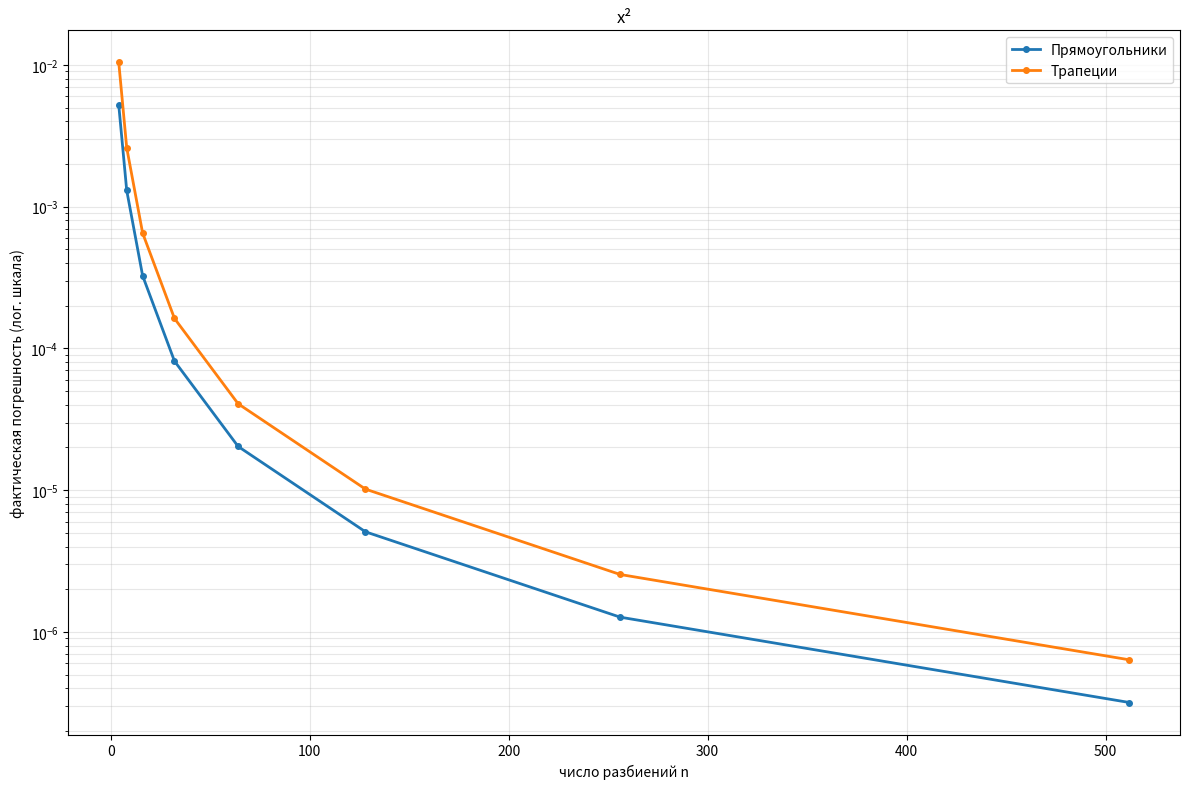
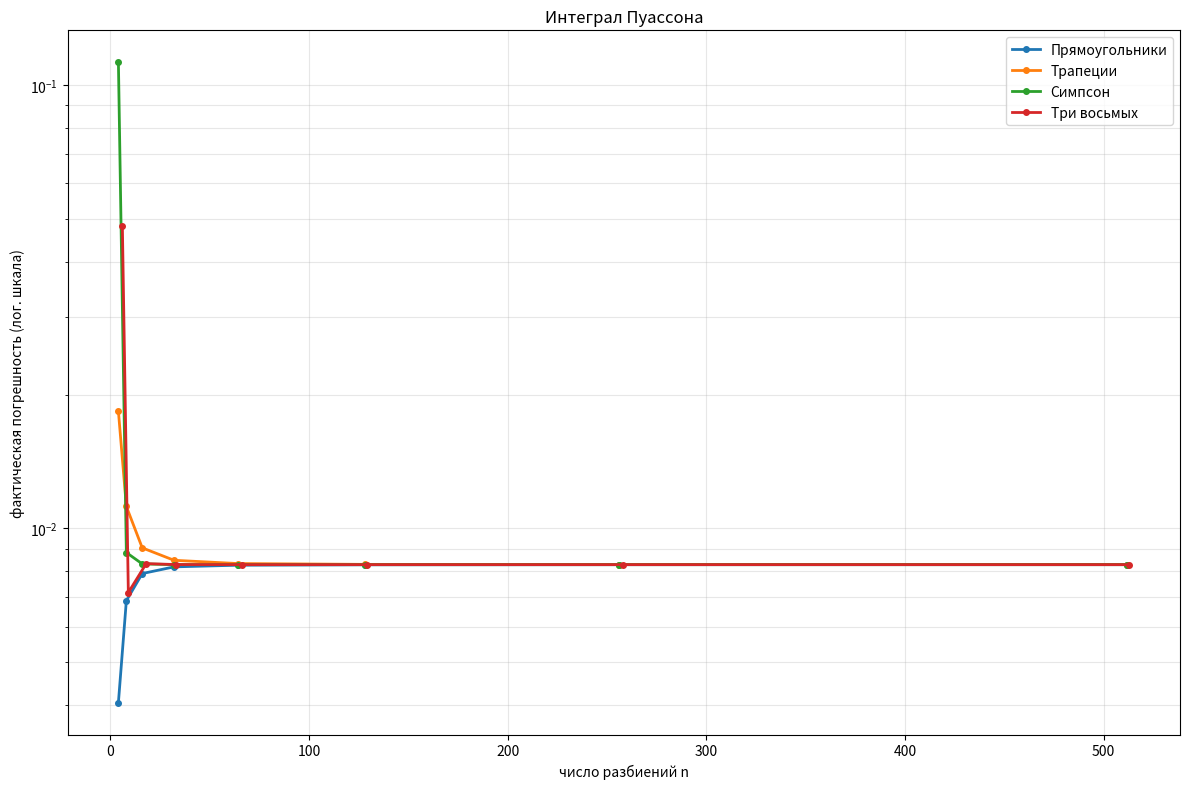
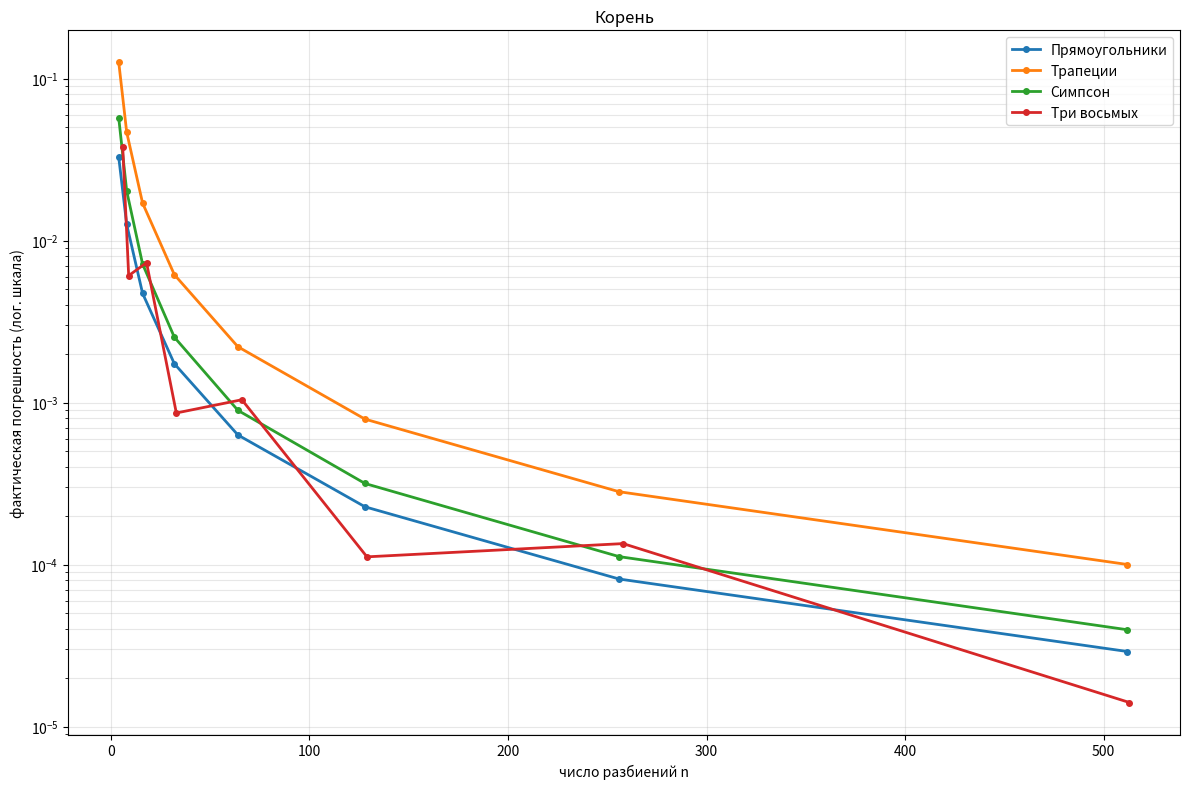
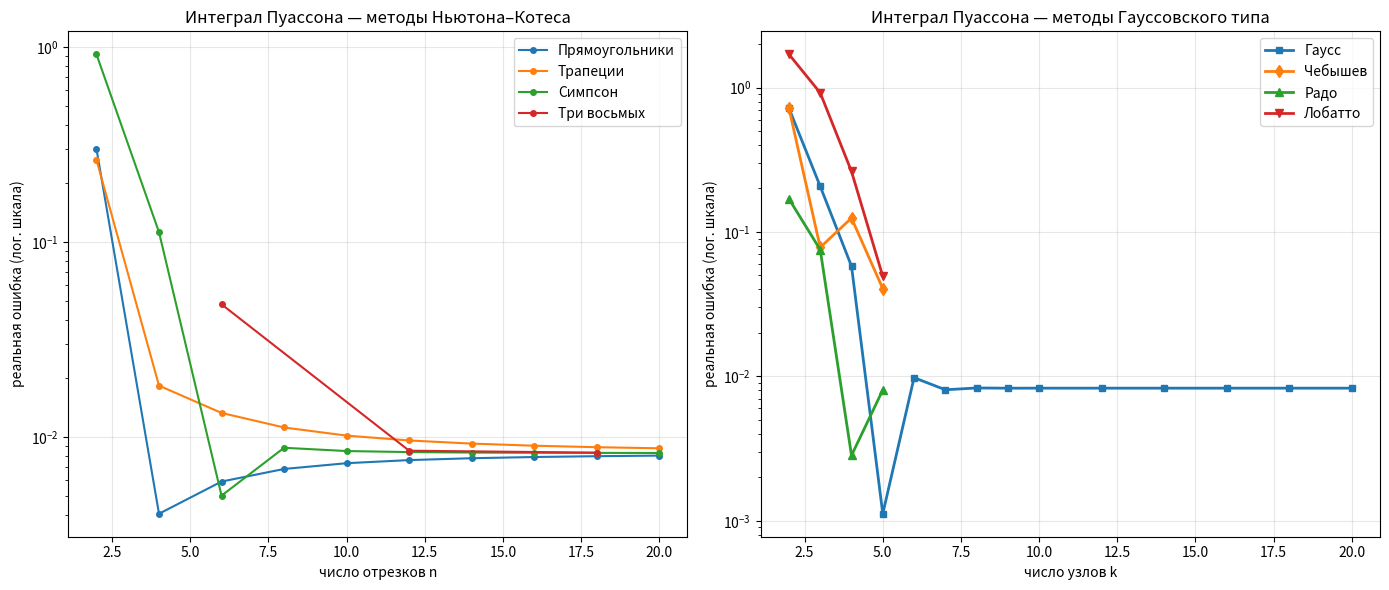
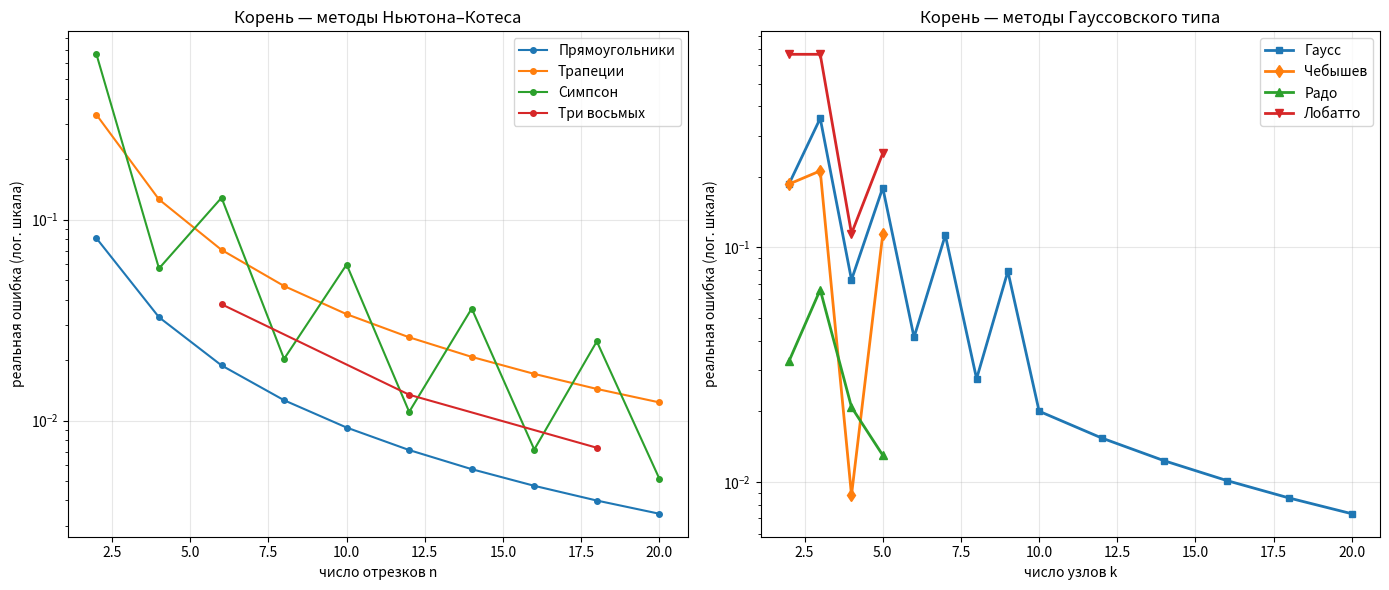

Source code (Python) for these figures, in order:
import math
import matplotlib.pyplot as plt
import numpy as np
from numpy.polynomial import legendre

# ПРОСТЕЙШИЕ ФУНКЦИИ

def rectangles(f, n, a, b):
    h = (b - a) / n
    result = 0
    for i in range(n):
        x_mid = a + (i + 0.5) * h
        result += f(x_mid)
    return h * result


def trapezoid(f, n, a, b):
    h = (b - a) / n
    x = [a + i * h for i in range(n + 1)]
    y = [f(xi) for xi in x]
    return h * ((y[0] + y[-1]) / 2 + sum(y[1:-1]))


def simpson(f, n, a, b):
    if n % 2 != 0:
        n += 1  # чтобы точно было четным
    h = (b - a) / n
    x = [a + i * h for i in range(n + 1)]
    y = [f(xi) for xi in x]
    return h / 3 * (y[0] + y[-1] + 4 * sum(y[1:-1:2]) + 2 * sum(y[2:-1:2]))


def three_eighths(f, n, a, b):
    if n % 3 != 0:
        n = ((n + 2) // 3) * 3  # чтобы точно было кратным 3
    h = (b - a) / n
    result = 0
    for i in range(0, n, 3):
        x0 = a + i * h
        x1 = a + (i + 1) * h
        x2 = a + (i + 2) * h
        x3 = a + (i + 3) * h
        result += (3 * h / 8) * (f(x0) + 3 * f(x1) + 3 * f(x2) + f(x3))
    return result

# КВАДРАТУРНЫЕ ФОРМУЛЫ ГАУССОВСКОГО ТИПА

def gauss_quadrature_auto(f, n_nodes, a, b):
    """Гаусс для любого n_nodes (автоматические узлы и веса)"""
    nodes, weights = legendre.leggauss(n_nodes)
    mid = (a + b) / 2
    half_len = (b - a) / 2
    result = 0
    for ti, Ai in zip(nodes, weights):
        x = mid + half_len * ti
        result += Ai * f(x)
    return half_len * result


def chebyshev_quadrature(f, n_nodes, a, b):
    """Чебышев, n_nodes = 2,3,4,5 (все веса = 2/n)"""
    tables = {
        2: [-0.577350, 0.577350],
        3: [-0.707107, 0.0, 0.707107],
        4: [-0.794654, -0.187592, 0.187592, 0.794654],
        5: [-0.832497, -0.374541, 0.0, 0.374541, 0.832497],
    }
    if n_nodes not in tables:
        raise ValueError(f"Чебышев: n_nodes={n_nodes} не поддерживается")
    t = tables[n_nodes]
    A = [2.0 / n_nodes] * n_nodes
    mid = (a + b) / 2
    half_len = (b - a) / 2
    result = 0
    for ti, Ai in zip(t, A):
        x = mid + half_len * ti
        result += Ai * f(x)
    return half_len * result


def radau_quadrature(f, n_nodes, a, b):
    """Радо, n_nodes = 2,3,4,5 (фиксирован t = -1)"""
    # ВНИМАНИЕ: n_nodes здесь — общее число узлов (включая фиксированный)
    tables = {
        2: ([-1.0, 0.333333], [0.5, 1.5]),
        3: ([-1.0, -0.289898, 0.689898], [0.222222, 1.024972, 0.752806]),
        4: ([-1.0, -0.575319, 0.181066, 0.822824], [0.125, 0.657689, 0.776387, 0.440924]),
        5: ([-1.0, -0.802929, -0.390928, 0.124050, 0.603973, 0.920380],
            [0.055556, 0.319640, 0.485387, 0.520927, 0.416901, 0.201588]),
    }
    if n_nodes not in tables:
        raise ValueError(f"Радо: n_nodes={n_nodes} не поддерживается")
    t, A = tables[n_nodes]
    mid = (a + b) / 2
    half_len = (b - a) / 2
    result = 0
    for ti, Ai in zip(t, A):
        x = mid + half_len * ti
        result += Ai * f(x)
    return half_len * result


def lobatto_quadrature(f, n_nodes, a, b):
    """Лобатто, n_nodes = 2,3,4,5 (фиксированы t = -1 и t = 1)"""
    tables = {
        2: ([-1.0, 1.0], [1.0, 1.0]),
        3: ([-1.0, 0.0, 1.0], [1/3, 4/3, 1/3]),
        4: ([-1.0, -0.447214, 0.447214, 1.0], [1/6, 5/6, 5/6, 1/6]),
        5: ([-1.0, -0.654654, 0.0, 0.654654, 1.0],
            [0.1, 0.544444, 0.711111, 0.544444, 0.1]),
    }
    if n_nodes not in tables:
        raise ValueError(f"Лобатто: n_nodes={n_nodes} не поддерживается")
    t, A = tables[n_nodes]
    mid = (a + b) / 2
    half_len = (b - a) / 2
    result = 0
    for ti, Ai in zip(t, A):
        x = mid + half_len * ti
        result += Ai * f(x)
    return half_len * result

#ОШИБКА РУНГЕ

def runge_error(I_n, I_2n, p):
    return abs(I_n - I_2n) / (2 ** p - 1)

# ПОСЛЕДОВАТЕЛЬНО РАЗБИВАЕМ НА ВСЕ БОЛЬШЕЕ ЧИСЛО КУСКОВ

def adaptive_integrate(method, f, a, b, eps, p, method_name):
    n = 4
    max_iter = 20

    print(f"\nМетод: {method_name}")
    print(f"{'n':>5} {'h':>10} {'I':>12} {'error':>12}")

    for iteration in range(max_iter):
        h = (b - a) / n
        I_n = method(f, n, a, b)
        I_2n = method(f, 2 * n, a, b)

        error = runge_error(I_n, I_2n, p)

        print(f"{n:5d} {h:10.6f} {I_2n:12.8f} {error:12.2e}")

        if error < eps:
            print(f"Достигнута точность {eps} за {iteration + 1} итераций")
            return I_2n, n

        n *= 2

    print("Достигнуто максимальное число итераций")
    return I_2n, n


#ФУНКЦИИ КОТОРЫЕ ИНТЕГРИРУЕМ
def f_power(x):
    return x**2

def f_poisson(x):
    return math.exp(-x * x)

def f_abs(x):
    return abs(x)

def f_sqrt_abs(x):
    return math.sqrt(abs(x))

#НАЧАЛЬНЫЕ ДАННЫЕ ДЛЯ РАЗНЫХ ФУНКЦИЙ

test_tasks = {
    'x²': {
        'f': f_power,
        'a': 0, 'b': 1,
        'exact': 1/3,
        'note': 'Многочлен 2 степени'
    },
    'Интеграл Пуассона': {
        'f': f_poisson,
        'a': -2, 'b': 2,
        'exact': 1.77245,
        'note': 'Гладкая, неберущаяся'
    },
    'Корень': {
    'f': f_sqrt_abs,
    'a': -1, 'b': 1,
    'exact': 4/3,
    'note': 'Разрыв производной (корень)'
    }
}

#АНАЛИЗ

def analysis():
    print("\nВЛИЯНИЕ ТОЧНОСТИ НА ЧИСЛО РАЗБИЕНИЙ")
    print("-" * 50)

    f_test = f_poisson
    a, b = -2, 2
    eps_list = [1e-3, 1e-6, 1e-9]
    for task_name, task in test_tasks.items():
        print(f"\nФункция: {task_name} — {task['note']}")
        print(f"Отрезок [{task['a']}, {task['b']}]")
        print("-" * 60)
        print(f"{'Метод':<20} {'ε=1e-3':>12} {'ε=1e-6':>12} {'ε=1e-9':>12}")
        print("-" * 60)

        for method, p, name in methods:
            row = f"{name:<20}"
            for eps in eps_list:
                try:
                    _, n = adaptive_integrate(method, f_test, a, b, eps, p, name)
                    row += f"{n:12d}"
                except:
                    row += f"{'---':>12}"
            print(row)

    print("\n\nВЛИЯНИЕ ГЛАДКОСТИ ФУНКЦИИ НА ТОЧНОСТЬ")
    h_fixed = 0.1
    print(f"При фиксированном шаге h = {h_fixed}")

    print("\nФактическая погрешность для разных функций")
    print("=" * 70)
    print(f"{'Метод':<20} {'x²':>15} {'Пуассон':>15} {'√|x|':>15}")
    print("-" * 100)

    for method, p, name in methods:
        row = f"{name:<20}"
        for task_name, task in test_tasks.items():
            try:
                # Вычисляем n по h
                L = task['b'] - task['a']
                n = int(round(L / h_fixed))
                if n < 4:
                    n = 4

                # Корректировка n под метод
                if method == simpson and n % 2 != 0:
                    n += 1
                elif method == three_eighths and n % 3 != 0:
                    n = ((n + 2) // 3) * 3

                I = method(task['f'], n, task['a'], task['b'])
                error = abs(task['exact'] - I)
                row += f"{error:15.2e}"
            except:
                row += f"{'---':>15}"
        print(row)

    print("\n\nСРАВНЕНИЕ ТЕОРЕТИЧЕСКОЙ И ФАКТИЧЕСКОЙ ПОГРЕШНОСТИ")
    print("-" * 50)

    f_test = f_poisson
    a, b = -2, 2
    exact = 1.77245
    n_list = [4, 8, 16, 32, 64]

    print("\nПогрешность при разных n (интеграл Пуассона)")
    print("=" * 80)
    print(f"{'Метод':<20} {'n':>5} {'h':>10} {'Факт. ошибка':>15} {'Теор. оценка':>15}")
    print("-" * 80)

    for method, p, name in methods:
        errors = []
        h_values = []

        for n in n_list:
            try:
                if method == simpson and n % 2 != 0:
                    n_used = n + 1
                elif method == three_eighths and n % 3 != 0:
                    n_used = ((n + 2) // 3) * 3
                else:
                    n_used = n

                h = (b - a) / n_used
                I = method(f_test, n_used, a, b)
                actual_error = abs(exact - I)

                if p == 2:
                    theo_error = (b - a) / 12 * 2 * h ** 2
                else:
                    theo_error = (b - a) / 180 * 12 * h ** 4

                errors.append(actual_error)
                h_values.append(h)

                print(f"{name:<20} {n_used:5d} {h:10.6f} {actual_error:15.2e} {theo_error:15.2e}")

            except:
                print(f"{name:<20} {n:5d} {'---':>10} {'---':>15} {'---':>15}")


def analysis_new():
    print("\n" + "=" * 70)
    print("ЧИСЛЕННЫЙ АНАЛИЗ ДЛЯ МЕТОДОВ ГАУССОВСКОГО ТИПА")
    print("=" * 70)

    new_methods = [
        (gauss_quadrature_auto, "Гаусс (авто)"),
        (chebyshev_quadrature, "Чебышев"),
        (radau_quadrature, "Радо"),
        (lobatto_quadrature, "Лобатто"),
    ]

    k_values = [2, 3, 4, 5, 10, 15, 20]  # для Гаусса (авто)
    k_table = [2, 3, 4, 5]  # для табличных методов

    for task_name, task in test_tasks.items():
        print(f"\n{'=' * 70}")
        print(f"Функция: {task_name} — {task['note']}")
        print(f"Отрезок [{task['a']}, {task['b']}]")
        print(f"Точное значение: {task['exact']:.8f}")
        print("=" * 70)

        # Шапка таблицы
        print(f"{'Метод':<20} {'k':>5} {'Приближение':>15} {'Ошибка':>15}")
        print("-" * 60)

        for method, name in new_methods:
            # Определяем, какие k использовать для этого метода
            if name == "Гаусс (авто)":
                ks = k_values
            else:
                ks = k_table

            for k in ks:
                try:
                    I = method(task['f'], k, task['a'], task['b'])
                    error = abs(task['exact'] - I)
                    print(f"{name:<20} {k:5d} {I:15.8f} {error:15.2e}")
                except Exception as e:
                    print(f"{name:<20} {k:5d} {'---':>15} {'ошибка':>15}")
            print("-" * 60)

def plot_error():
    n_values = [4, 8, 16, 32, 64, 128, 256, 512]

    for task_name, task in test_tasks.items():
        plt.figure(figsize=(12, 8))

        for method, p, method_name in methods:
            errors = []
            valid_n = []

            for n in n_values:
                try:
                    # Корректировка n
                    if method == simpson and n % 2 != 0:
                        n_used = n + 1
                    elif method == three_eighths and n % 3 != 0:
                        n_used = ((n + 2) // 3) * 3
                    else:
                        n_used = n

                    I = method(task['f'], n_used, task['a'], task['b'])
                    error = abs(task['exact'] - I)

                    if error > 1e-16:
                        errors.append(error)
                        valid_n.append(n_used)

                except Exception as e:
                    print(f"Ошибка для {method_name} при n={n}: {e}")
                    continue

            if errors:
                plt.semilogy(valid_n, errors, 'o-', label=method_name,
                             linewidth=2, markersize=4)

        plt.xlabel('число разбиений n')
        plt.ylabel('фактическая погрешность (лог. шкала)')
        plt.title(task_name)
        plt.legend()
        plt.grid(True, alpha=0.3, which='both')
        plt.tight_layout()
        plt.savefig(f'error_plot_{task_name}.png', dpi=150, bbox_inches='tight')
        plt.show()


def plot_error_simple():
    # Диапазоны
    n_newton = [2, 4, 6, 8, 10, 12, 14, 16, 18, 20]
    n_gauss = [2, 3, 4, 5, 6, 7, 8, 9, 10, 12, 14, 16, 18, 20]
    n_table = [2, 3, 4, 5]

    methods_newton = [
        (rectangles, "Прямоугольники"),
        (trapezoid, "Трапеции"),
        (simpson, "Симпсон"),
        (three_eighths, "Три восьмых"),
    ]

    table_methods = [
        (chebyshev_quadrature, "Чебышев"),
        (radau_quadrature, "Радо"),
        (lobatto_quadrature, "Лобатто"),
    ]

    for task_name, task in test_tasks.items():
        if task_name == 'x²':
            continue

        fig, axes = plt.subplots(1, 2, figsize=(14, 6))

        # Левый график: Ньютон–Котес
        ax1 = axes[0]
        for method, name in methods_newton:
            errors = []
            xs = []
            for n in n_newton:
                try:
                    if method == simpson and n % 2 != 0:
                        continue
                    if method == three_eighths and n % 3 != 0:
                        continue
                    I = method(task['f'], n, task['a'], task['b'])
                    error = abs(task['exact'] - I)
                    if error > 1e-16:
                        errors.append(error)
                        xs.append(n)
                except:
                    continue
            if errors:
                ax1.semilogy(xs, errors, 'o-', label=name, linewidth=1.5, markersize=4)
        ax1.set_xlabel('число отрезков n')
        ax1.set_ylabel('реальная ошибка (лог. шкала)')
        ax1.set_title(f'{task_name} — методы Ньютона–Котеса')
        ax1.legend()
        ax1.grid(True, alpha=0.3)

        # Правый график: Гаусс, Чебышев, Радо, Лобатто
        ax2 = axes[1]

        # Гаусс (авто)
        errors = []
        xs = []
        for k in n_gauss:
            try:
                I = gauss_quadrature_auto(task['f'], k, task['a'], task['b'])
                error = abs(task['exact'] - I)
                if error > 1e-16:
                    errors.append(error)
                    xs.append(k)
            except:
                continue
        if errors:
            ax2.semilogy(xs, errors, 's-', label="Гаусс", linewidth=2, markersize=5)

        # Чебышев, Радо, Лобатто
        markers = ['d-', '^-', 'v-']
        for (method, name), marker in zip(table_methods, markers):
            errors = []
            xs = []
            for k in n_table:
                try:
                    I = method(task['f'], k, task['a'], task['b'])
                    error = abs(task['exact'] - I)
                    if error > 1e-16:
                        errors.append(error)
                        xs.append(k)
                except:
                    continue
            if errors:
                ax2.semilogy(xs, errors, marker, label=name, linewidth=2, markersize=6)

        ax2.set_xlabel('число узлов k')
        ax2.set_ylabel('реальная ошибка (лог. шкала)')
        ax2.set_title(f'{task_name} — методы Гауссовского типа')
        ax2.legend()
        ax2.grid(True, alpha=0.3)

        plt.tight_layout()
        plt.savefig(f'error_plot_split_{task_name}.png', dpi=150, bbox_inches='tight')
        plt.show()

methods = [
    (rectangles, 2, "Прямоугольники"),
    (trapezoid, 2, "Трапеции"),
    (simpson, 4, "Симпсон"),
    (three_eighths, 4, "Три восьмых")
]

analysis()
plot_error()
plot_error_simple()
analysis_new()
